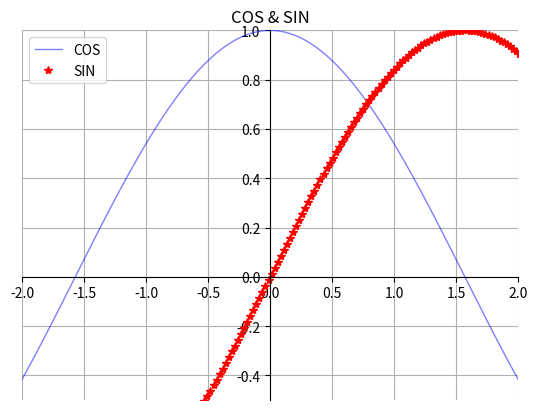

Write Python code to recreate this figure. (Note: this script raises an exception after producing the figure.)
# encoding = utf-8
import numpy as np
"""
from http://www.imooc.com/learn/843
3.2 demo
"""


def main():
    import matplotlib.pyplot as plt
    x = np.linspace(-np.pi, np.pi, 256, endpoint=True)
    c, s = np.cos(x), np.sin(x)
    plt.figure(1)
    plt.plot(x, c, color="blue", linewidth=1.0, linestyle="-", label="COS", alpha=0.5)
    plt.plot(x, s, "r*", label="SIN")
    plt.title("COS & SIN")
    ax = plt.gca()
    ax.spines["right"].set_color("none")
    ax.spines["top"].set_color("none")
    ax.spines["left"].set_position(("data", 0))
    ax.spines["bottom"].set_position(("data", 0))
    plt.legend(loc="upper left")
    plt.grid()
    plt.axis([-2, 2, -0.5, 1])
    plt.fill_between(x, np.abs(x) < 0.5, c, c > 0.5, color="green", alpha="0.25")
    t = 1
    plt.plot([t, t], [0, np.cos(t)], "y", linestyle="--")
    plt.annotate("cos(1)",xy=(t, np.cos(1)), xycoords="data", xytext=(+10, +30),
                 textcoords="offset points", arrowprops=dict(arrowstyle="->", connectionstyle="arc3,rad=.2"))
    plt.show()

if __name__ == '__main__':
    main()
